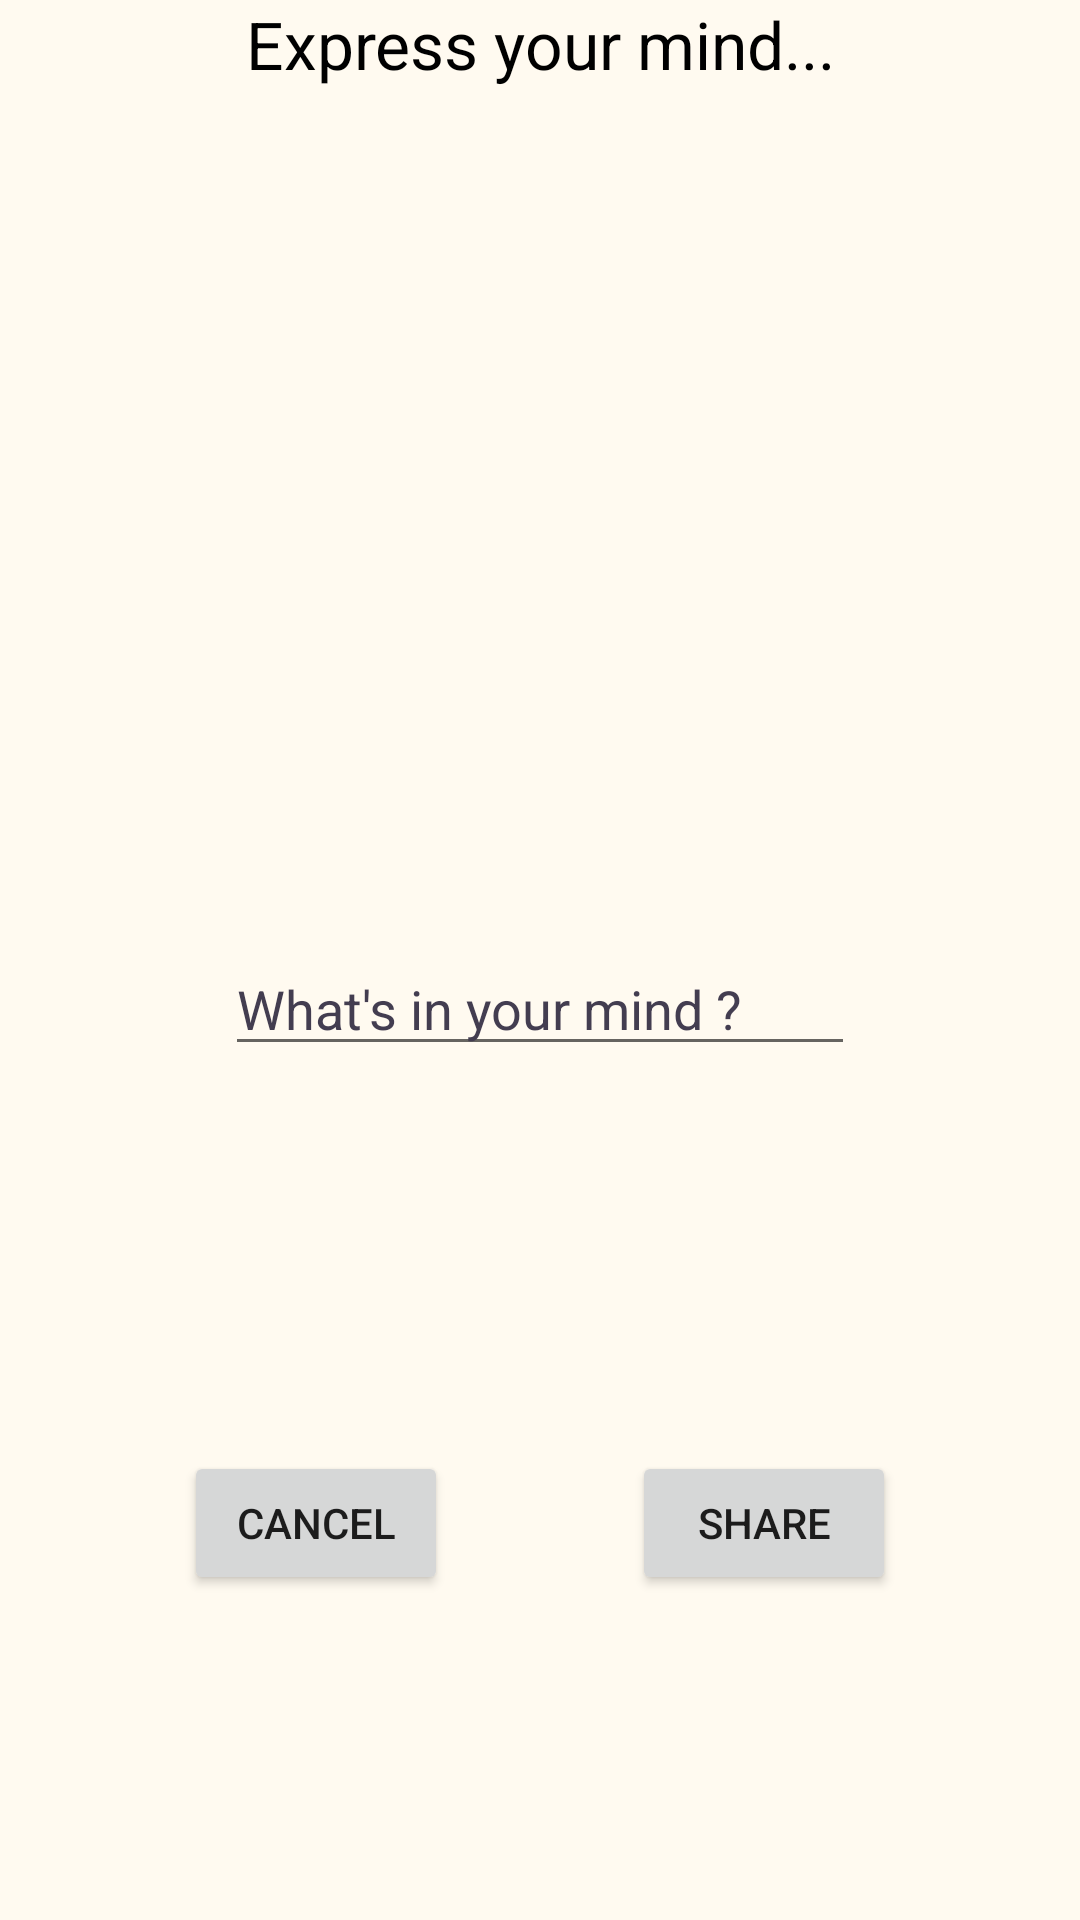

Android layout source for this screen:
<!-- AndroidManifest.xml: application theme Theme.Muzika -->
<!-- res/layout/share_popup.xml -->
<?xml version="1.0" encoding="utf-8"?>
<androidx.constraintlayout.widget.ConstraintLayout xmlns:android="http://schemas.android.com/apk/res/android"
    xmlns:app="http://schemas.android.com/apk/res-auto"
    android:id="@+id/ShareConstraintLayout"
    android:layout_width="match_parent"
    android:layout_height="wrap_content"
    android:layout_marginStart="50dp"
    android:layout_marginEnd="50dp"
    android:background="@color/creme"
    android:shape="rectangle">

    <TextView
        android:id="@+id/textView8"
        android:layout_width="match_parent"
        android:layout_height="wrap_content"
        android:text="Express your mind..."
        android:textAlignment="center"
        android:textSize="22sp"
        android:textColor="@color/black"
        app:layout_constraintEnd_toEndOf="parent"
        app:layout_constraintStart_toStartOf="parent"
        app:layout_constraintTop_toTopOf="parent" />

    <EditText
        android:id="@+id/postText"
        android:layout_width="wrap_content"
        android:layout_height="wrap_content"
        android:ems="10"
        android:inputType="textPersonName"
        android:textColor="@color/black"
        android:hint="What's in your mind ?"
        android:textColorHint="@color/purple_main"
        app:layout_constraintBottom_toBottomOf="parent"
        app:layout_constraintEnd_toEndOf="parent"
        app:layout_constraintStart_toStartOf="parent"
        app:layout_constraintTop_toBottomOf="@+id/textView8" />

    <Button
        android:id="@+id/Share"
        android:layout_width="wrap_content"
        android:layout_height="wrap_content"
        android:layout_marginTop="20dp"
        android:text="Share"
        app:layout_constraintBottom_toBottomOf="parent"
        app:layout_constraintEnd_toEndOf="parent"
        app:layout_constraintStart_toEndOf="@+id/Cancel"
        app:layout_constraintTop_toBottomOf="@+id/postText" />

    <Button
        android:id="@+id/Cancel"
        android:layout_width="wrap_content"
        android:layout_height="wrap_content"
        android:layout_marginTop="20dp"
        android:text="Cancel"
        app:layout_constraintBottom_toBottomOf="parent"
        app:layout_constraintEnd_toStartOf="@+id/Share"
        app:layout_constraintStart_toStartOf="parent"
        app:layout_constraintTop_toBottomOf="@+id/postText" />
</androidx.constraintlayout.widget.ConstraintLayout>
<!-- resources referenced by this layout -->
<resources>
  <color name="black">#FF000000</color>
  <color name="creme">#FFFAF0</color>
  <color name="purple_main">#433D50</color>
  <style name="Theme.Muzika" parent="Theme.MaterialComponents.DayNight.DarkActionBar">
          
          <item name="colorPrimary">@color/purple_main</item>
          <item name="colorPrimaryVariant">@color/purple_main</item>
          <item name="colorOnPrimary">@color/creme</item>
          
          <item name="colorSecondary">@color/teal_200</item>
          <item name="colorSecondaryVariant">@color/teal_700</item>
          <item name="colorOnSecondary">@color/black</item>
          
          <item name="android:statusBarColor" tools:targetApi="l">?attr/colorPrimaryVariant</item>
          
      </style>
  <color name="teal_200">#FF03DAC5</color>
  <color name="teal_700">#FF018786</color>
</resources>
